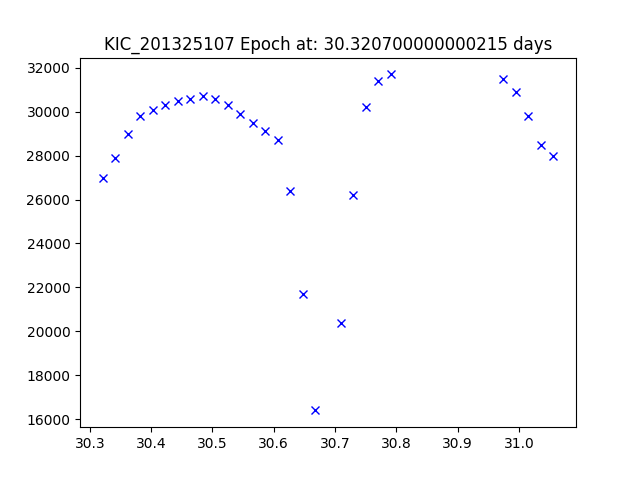

The data file committed next to this chart (first rows):
JDtimes, observed fluxes, observed uncertainties
30.32, 27000, 6.73
30.34, 27900, 6.73
30.36, 29000, 6.73
30.38, 29800, 6.73
30.4, 30100, 6.73
30.42, 30300, 6.73
30.44, 30500, 6.73
30.46, 30600, 6.73
30.48, 30700, 6.73
30.5, 30600, 6.73
30.53, 30300, 6.73
30.55, 29900, 6.73
30.57, 29500, 6.73
30.59, 29100, 6.73
30.61, 28700, 6.73
30.63, 26400, 6.73
30.65, 21700, 6.73
30.67, 16400, 6.72
30.71, 20400, 6.72
30.73, 26200, 6.72
30.75, 30200, 6.72
30.77, 31400, 6.72
30.79, 31700, 6.72
30.97, 31500, 6.72
30.99, 30900, 6.72
31.02, 29800, 6.72
31.04, 28500, 6.72
31.06, 28000, 6.72
